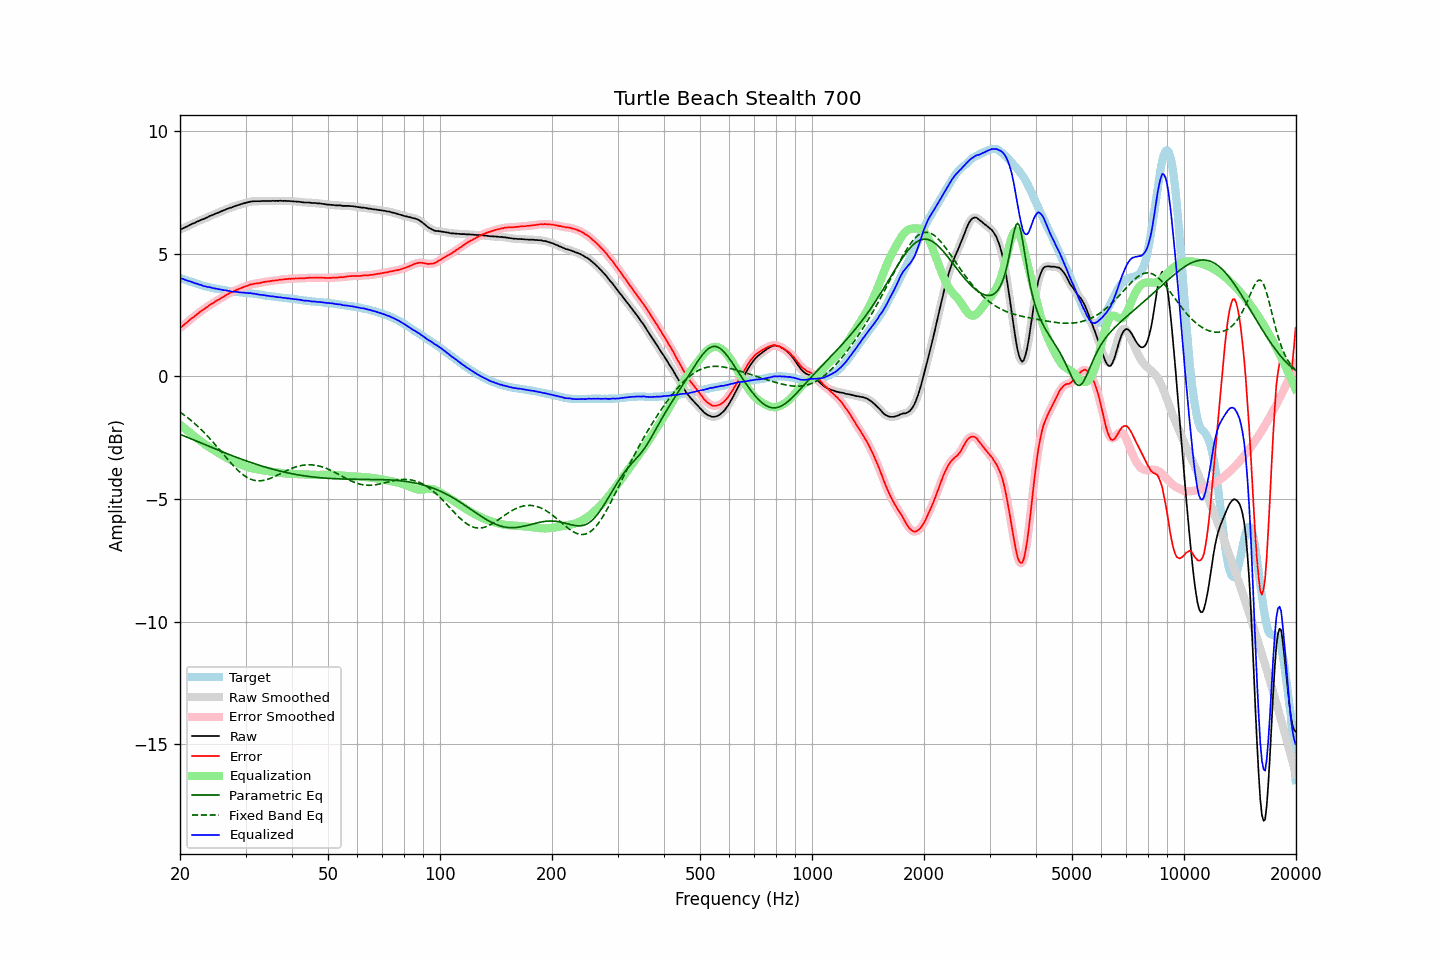

Data behind this chart, as committed beside it:
frequency, raw, error, smoothed, error_smoothed, equalization, parametric_eq, fixed_band_eq, equalized_raw, equalized_smoothed, target
20.00, 5.98, 1.97, 5.98, 1.97, -1.96, -2.36, -1.46, 4.01, 4.01, 4.01
20.20, 6.01, 2.02, 6.01, 2.02, -2.02, -2.39, -1.51, 3.99, 3.99, 3.99
20.40, 6.04, 2.08, 6.04, 2.07, -2.07, -2.42, -1.55, 3.96, 3.96, 3.96
20.61, 6.07, 2.13, 6.07, 2.13, -2.13, -2.44, -1.60, 3.94, 3.94, 3.94
20.81, 6.10, 2.18, 6.10, 2.18, -2.18, -2.47, -1.65, 3.91, 3.91, 3.92
21.02, 6.13, 2.24, 6.13, 2.24, -2.24, -2.50, -1.70, 3.89, 3.89, 3.89
21.23, 6.17, 2.30, 6.17, 2.30, -2.29, -2.53, -1.75, 3.88, 3.87, 3.87
21.44, 6.20, 2.35, 6.20, 2.35, -2.34, -2.55, -1.81, 3.85, 3.85, 3.85
21.66, 6.23, 2.40, 6.23, 2.40, -2.40, -2.58, -1.86, 3.83, 3.83, 3.83
21.87, 6.25, 2.44, 6.26, 2.45, -2.45, -2.61, -1.92, 3.80, 3.81, 3.81
22.09, 6.29, 2.50, 6.28, 2.50, -2.50, -2.64, -1.98, 3.79, 3.78, 3.79
22.31, 6.32, 2.55, 6.31, 2.55, -2.55, -2.66, -2.04, 3.77, 3.76, 3.77
22.54, 6.34, 2.60, 6.35, 2.60, -2.60, -2.69, -2.10, 3.74, 3.75, 3.74
22.76, 6.38, 2.66, 6.37, 2.65, -2.65, -2.72, -2.16, 3.73, 3.72, 3.72
22.99, 6.40, 2.70, 6.40, 2.70, -2.70, -2.75, -2.23, 3.70, 3.70, 3.70
23.22, 6.42, 2.74, 6.42, 2.74, -2.75, -2.77, -2.29, 3.67, 3.68, 3.68
23.45, 6.46, 2.79, 6.45, 2.79, -2.79, -2.80, -2.36, 3.67, 3.66, 3.67
23.69, 6.48, 2.83, 6.48, 2.84, -2.84, -2.83, -2.43, 3.64, 3.65, 3.65
23.92, 6.52, 2.88, 6.52, 2.88, -2.88, -2.86, -2.50, 3.64, 3.63, 3.64
24.16, 6.55, 2.93, 6.54, 2.92, -2.92, -2.88, -2.57, 3.62, 3.62, 3.62
24.40, 6.57, 2.96, 6.57, 2.97, -2.97, -2.91, -2.65, 3.60, 3.61, 3.60
24.65, 6.60, 3.00, 6.60, 3.01, -3.01, -2.94, -2.72, 3.59, 3.59, 3.59
24.89, 6.63, 3.05, 6.63, 3.05, -3.05, -2.96, -2.80, 3.58, 3.58, 3.57
25.14, 6.66, 3.09, 6.65, 3.09, -3.09, -2.99, -2.87, 3.57, 3.57, 3.56
25.39, 6.68, 3.13, 6.68, 3.13, -3.13, -3.02, -2.95, 3.55, 3.55, 3.55
25.65, 6.71, 3.16, 6.71, 3.16, -3.17, -3.04, -3.03, 3.54, 3.54, 3.54
25.91, 6.74, 3.20, 6.73, 3.20, -3.21, -3.07, -3.10, 3.53, 3.53, 3.53
26.16, 6.76, 3.24, 6.76, 3.24, -3.25, -3.10, -3.18, 3.51, 3.52, 3.52
26.43, 6.79, 3.29, 6.79, 3.28, -3.28, -3.12, -3.26, 3.50, 3.50, 3.50
26.69, 6.82, 3.33, 6.82, 3.32, -3.32, -3.15, -3.34, 3.50, 3.50, 3.49
26.96, 6.84, 3.36, 6.84, 3.36, -3.36, -3.17, -3.41, 3.48, 3.48, 3.48
27.23, 6.87, 3.40, 6.86, 3.39, -3.39, -3.20, -3.49, 3.48, 3.47, 3.47
27.50, 6.88, 3.42, 6.88, 3.42, -3.43, -3.23, -3.56, 3.45, 3.46, 3.46
27.77, 6.91, 3.45, 6.91, 3.46, -3.46, -3.25, -3.63, 3.45, 3.45, 3.46
28.05, 6.94, 3.49, 6.93, 3.49, -3.49, -3.28, -3.70, 3.45, 3.45, 3.45
28.33, 6.96, 3.52, 6.96, 3.52, -3.52, -3.30, -3.77, 3.44, 3.44, 3.44
28.62, 6.98, 3.54, 6.98, 3.55, -3.54, -3.33, -3.83, 3.43, 3.43, 3.44
28.90, 7.00, 3.57, 7.00, 3.57, -3.57, -3.35, -3.89, 3.43, 3.43, 3.42
29.19, 7.02, 3.59, 7.02, 3.60, -3.60, -3.37, -3.95, 3.42, 3.42, 3.42
29.48, 7.04, 3.63, 7.04, 3.62, -3.62, -3.40, -4.00, 3.41, 3.41, 3.41
29.78, 7.06, 3.65, 7.06, 3.65, -3.65, -3.42, -4.05, 3.41, 3.41, 3.41
30.08, 7.08, 3.68, 7.07, 3.67, -3.67, -3.44, -4.09, 3.40, 3.40, 3.40
30.38, 7.09, 3.69, 7.09, 3.70, -3.70, -3.47, -4.13, 3.39, 3.40, 3.40
30.68, 7.11, 3.72, 7.11, 3.72, -3.72, -3.49, -4.17, 3.39, 3.39, 3.39
30.99, 7.13, 3.75, 7.12, 3.74, -3.74, -3.51, -4.20, 3.39, 3.39, 3.38
31.30, 7.13, 3.75, 7.13, 3.76, -3.75, -3.54, -4.22, 3.38, 3.38, 3.38
31.61, 7.14, 3.77, 7.14, 3.77, -3.77, -3.56, -4.24, 3.37, 3.37, 3.36
31.93, 7.14, 3.78, 7.14, 3.78, -3.78, -3.58, -4.25, 3.36, 3.36, 3.35
32.24, 7.14, 3.79, 7.14, 3.79, -3.79, -3.60, -4.26, 3.34, 3.34, 3.35
32.57, 7.14, 3.80, 7.14, 3.80, -3.81, -3.62, -4.26, 3.33, 3.33, 3.34
32.89, 7.14, 3.81, 7.14, 3.81, -3.82, -3.64, -4.26, 3.32, 3.32, 3.33
33.22, 7.15, 3.83, 7.14, 3.83, -3.83, -3.66, -4.25, 3.32, 3.32, 3.32
33.55, 7.15, 3.84, 7.15, 3.84, -3.84, -3.68, -4.24, 3.31, 3.31, 3.31
33.89, 7.15, 3.85, 7.15, 3.85, -3.85, -3.70, -4.23, 3.30, 3.30, 3.29
34.23, 7.15, 3.87, 7.15, 3.86, -3.86, -3.72, -4.21, 3.29, 3.29, 3.28
34.57, 7.15, 3.87, 7.15, 3.87, -3.87, -3.74, -4.19, 3.28, 3.28, 3.28
34.92, 7.15, 3.88, 7.15, 3.88, -3.88, -3.76, -4.17, 3.27, 3.27, 3.27
35.27, 7.15, 3.89, 7.15, 3.89, -3.89, -3.78, -4.14, 3.26, 3.26, 3.26
35.62, 7.16, 3.90, 7.15, 3.90, -3.90, -3.79, -4.11, 3.26, 3.25, 3.25
35.97, 7.15, 3.90, 7.15, 3.91, -3.91, -3.81, -4.08, 3.24, 3.24, 3.24
... 635 more rows
